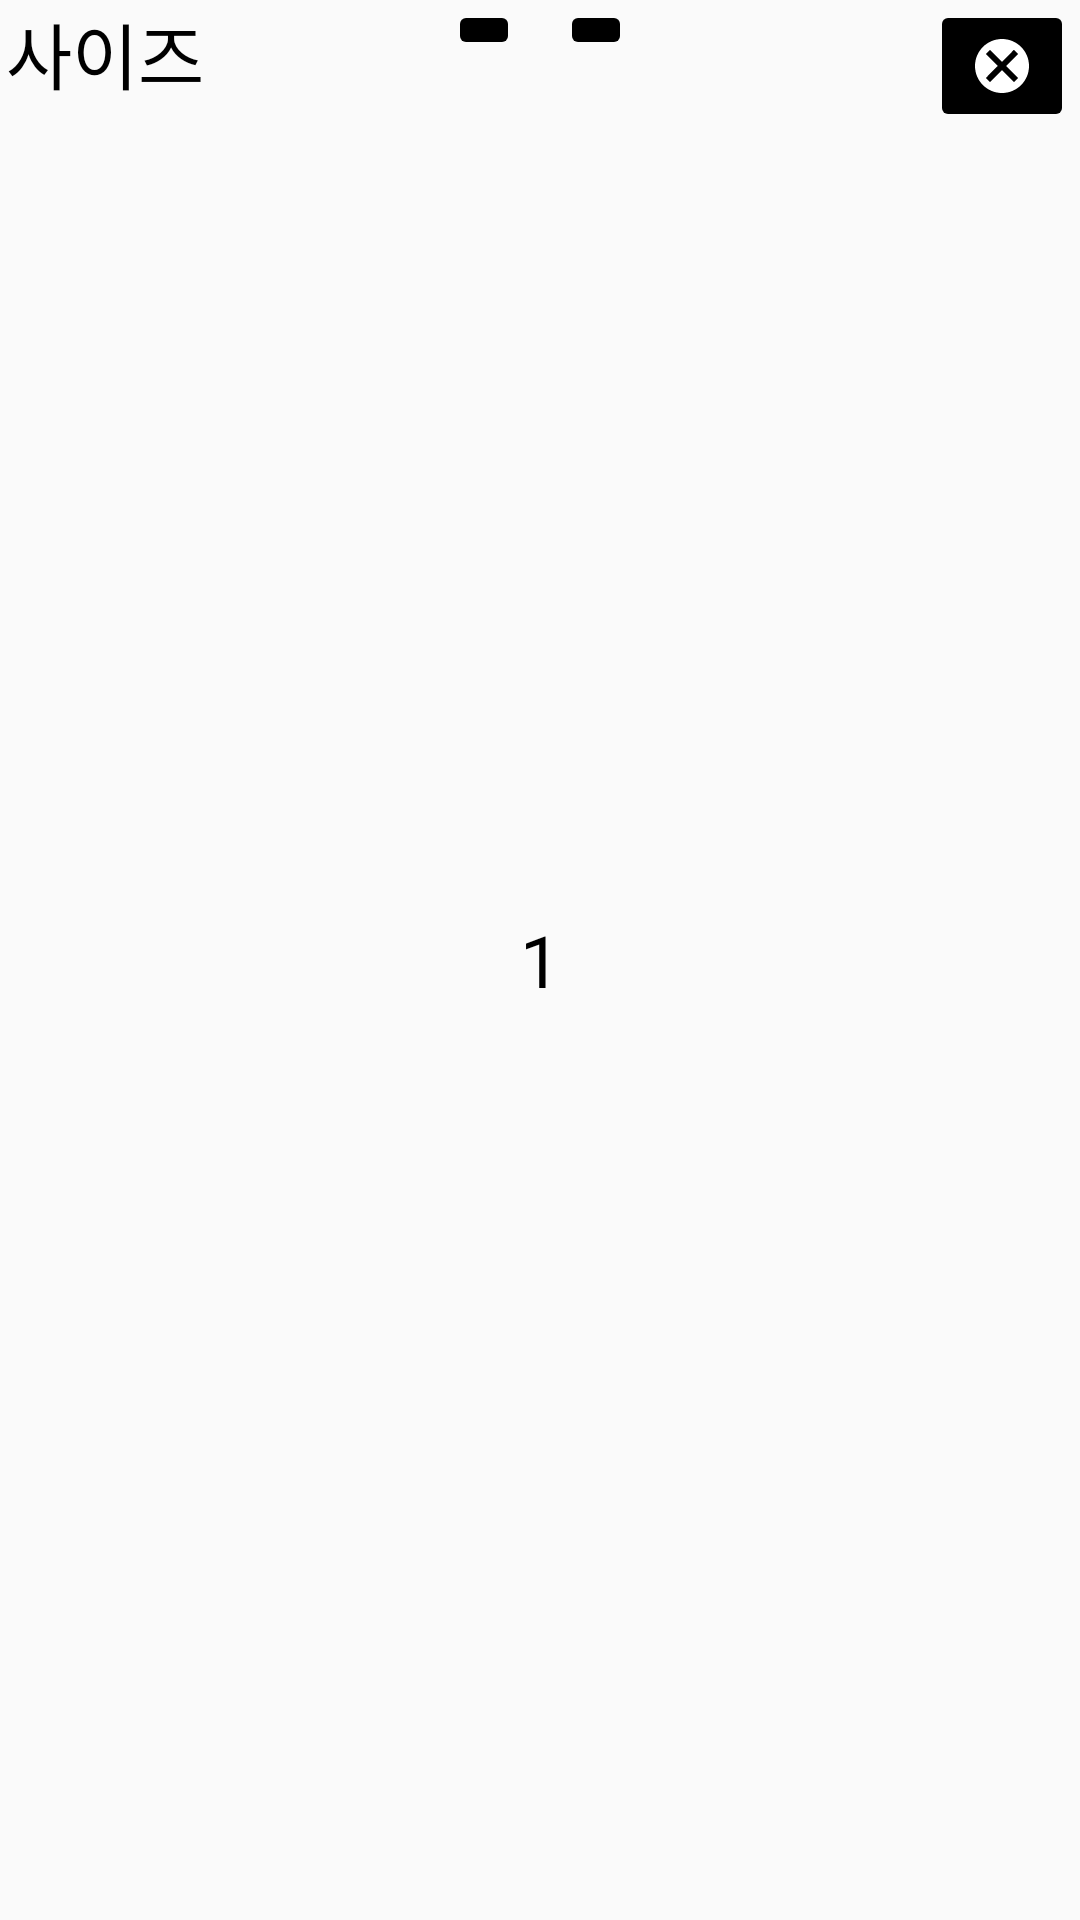

Produce the Android XML layout that renders to this screen, including the resource entries it uses.
<!-- AndroidManifest.xml: application theme Theme.ShoesforAll -->
<!-- res/layout/shoes_cnt_recyclerview.xml -->
<?xml version="1.0" encoding="utf-8"?>
<RelativeLayout xmlns:android="http://schemas.android.com/apk/res/android"
    android:layout_width="match_parent"
    android:id="@+id/reativeLayout"
    android:orientation="vertical"
    android:paddingLeft="2dp"
    android:paddingRight="2dp"
    android:layout_height="wrap_content">

    <TextView
        android:id="@+id/shoesSize_txt"
        android:layout_width="wrap_content"
        android:layout_height="wrap_content"
        android:layout_alignParentLeft="true"
        android:text="사이즈"
        android:textColor="#000000"
        android:textSize="24sp" />

    <ImageButton
        android:id="@+id/minus_btn"
        android:layout_width="wrap_content"
        android:layout_height="wrap_content"
        android:backgroundTint="#000000"
        android:layout_toLeftOf="@id/shoesSize_cnt"
        android:src="@drawable/ic_minus_btn" />

    <TextView
        android:id="@+id/shoesSize_cnt"
        android:layout_width="wrap_content"
        android:layout_height="wrap_content"
        android:layout_centerHorizontal="true"
        android:layout_centerVertical="true"
        android:text="1"
        android:textColor="#000000"
        android:textSize="24sp" />

    <ImageButton
        android:layout_width="wrap_content"
        android:layout_height="wrap_content"
        android:backgroundTint="#000000"
        android:src="@drawable/ic_plus_btn"
        android:layout_toRightOf="@id/shoesSize_cnt"
        android:id="@+id/plus_btn"/>
    <ImageButton
        android:layout_width="wrap_content"
        android:layout_height="wrap_content"
        android:src="@drawable/ic_x_btn"
        android:backgroundTint="#000000"
        android:layout_alignParentRight="true"
        android:id="@+id/x_btn"/>
</RelativeLayout>
<!-- resources referenced by this layout -->
<resources>
  <!-- drawable ic_x_btn (drawable) -->
  <vector xmlns:android="http://schemas.android.com/apk/res/android"
      android:width="24dp"
      android:height="24dp"
      android:viewportWidth="24"
      android:viewportHeight="24">
    <path
        android:pathData="M21,12C21,16.9706 16.9706,21 12,21C7.0294,21 3,16.9706 3,12C3,7.0294 7.0294,3 12,3C16.9706,3 21,7.0294 21,12ZM6.5858,16L7.2929,15.2929L10.5858,12L7.2929,8.7071L6.5858,8L8,6.5858L8.7071,7.2929L12,10.5858L15.2929,7.2929L16,6.5858L17.4142,8L16.7071,8.7071L13.4142,12L16.7071,15.2929L17.4142,16L16,17.4142L15.2929,16.7071L12,13.4142L8.7071,16.7071L8,17.4142L6.5858,16Z"
        android:fillColor="#ffffff"
        android:fillType="evenOdd"/>
  </vector>
  <style name="Theme.ShoesforAll" parent="Theme.AppCompat.Light.NoActionBar">
          
          <item name="colorPrimary">@color/colorPrimary</item>
          <item name="colorPrimaryVariant">@color/colorPrimaryDark</item>
          <item name="colorAccent">@color/colorAccent</item>
          
          <item name="colorSecondary">@color/colorLightGray</item>
          <item name="colorSecondaryVariant">@color/colorWhite</item>
          <item name="colorOnSecondary">@color/colorDivision</item>
          
          <item name="android:statusBarColor" tools:targetApi="l">?attr/colorSecondary</item>
          
      </style>
  <color name="colorPrimary">#000000</color>
  <color name="colorPrimaryDark">#81c4c9</color>
  <color name="colorAccent">#2f80ed</color>
  <color name="colorLightGray">#D3D3D3</color>
  <color name="colorWhite">#FFFFFF</color>
  <color name="colorDivision">#e0e0e0</color>
</resources>
